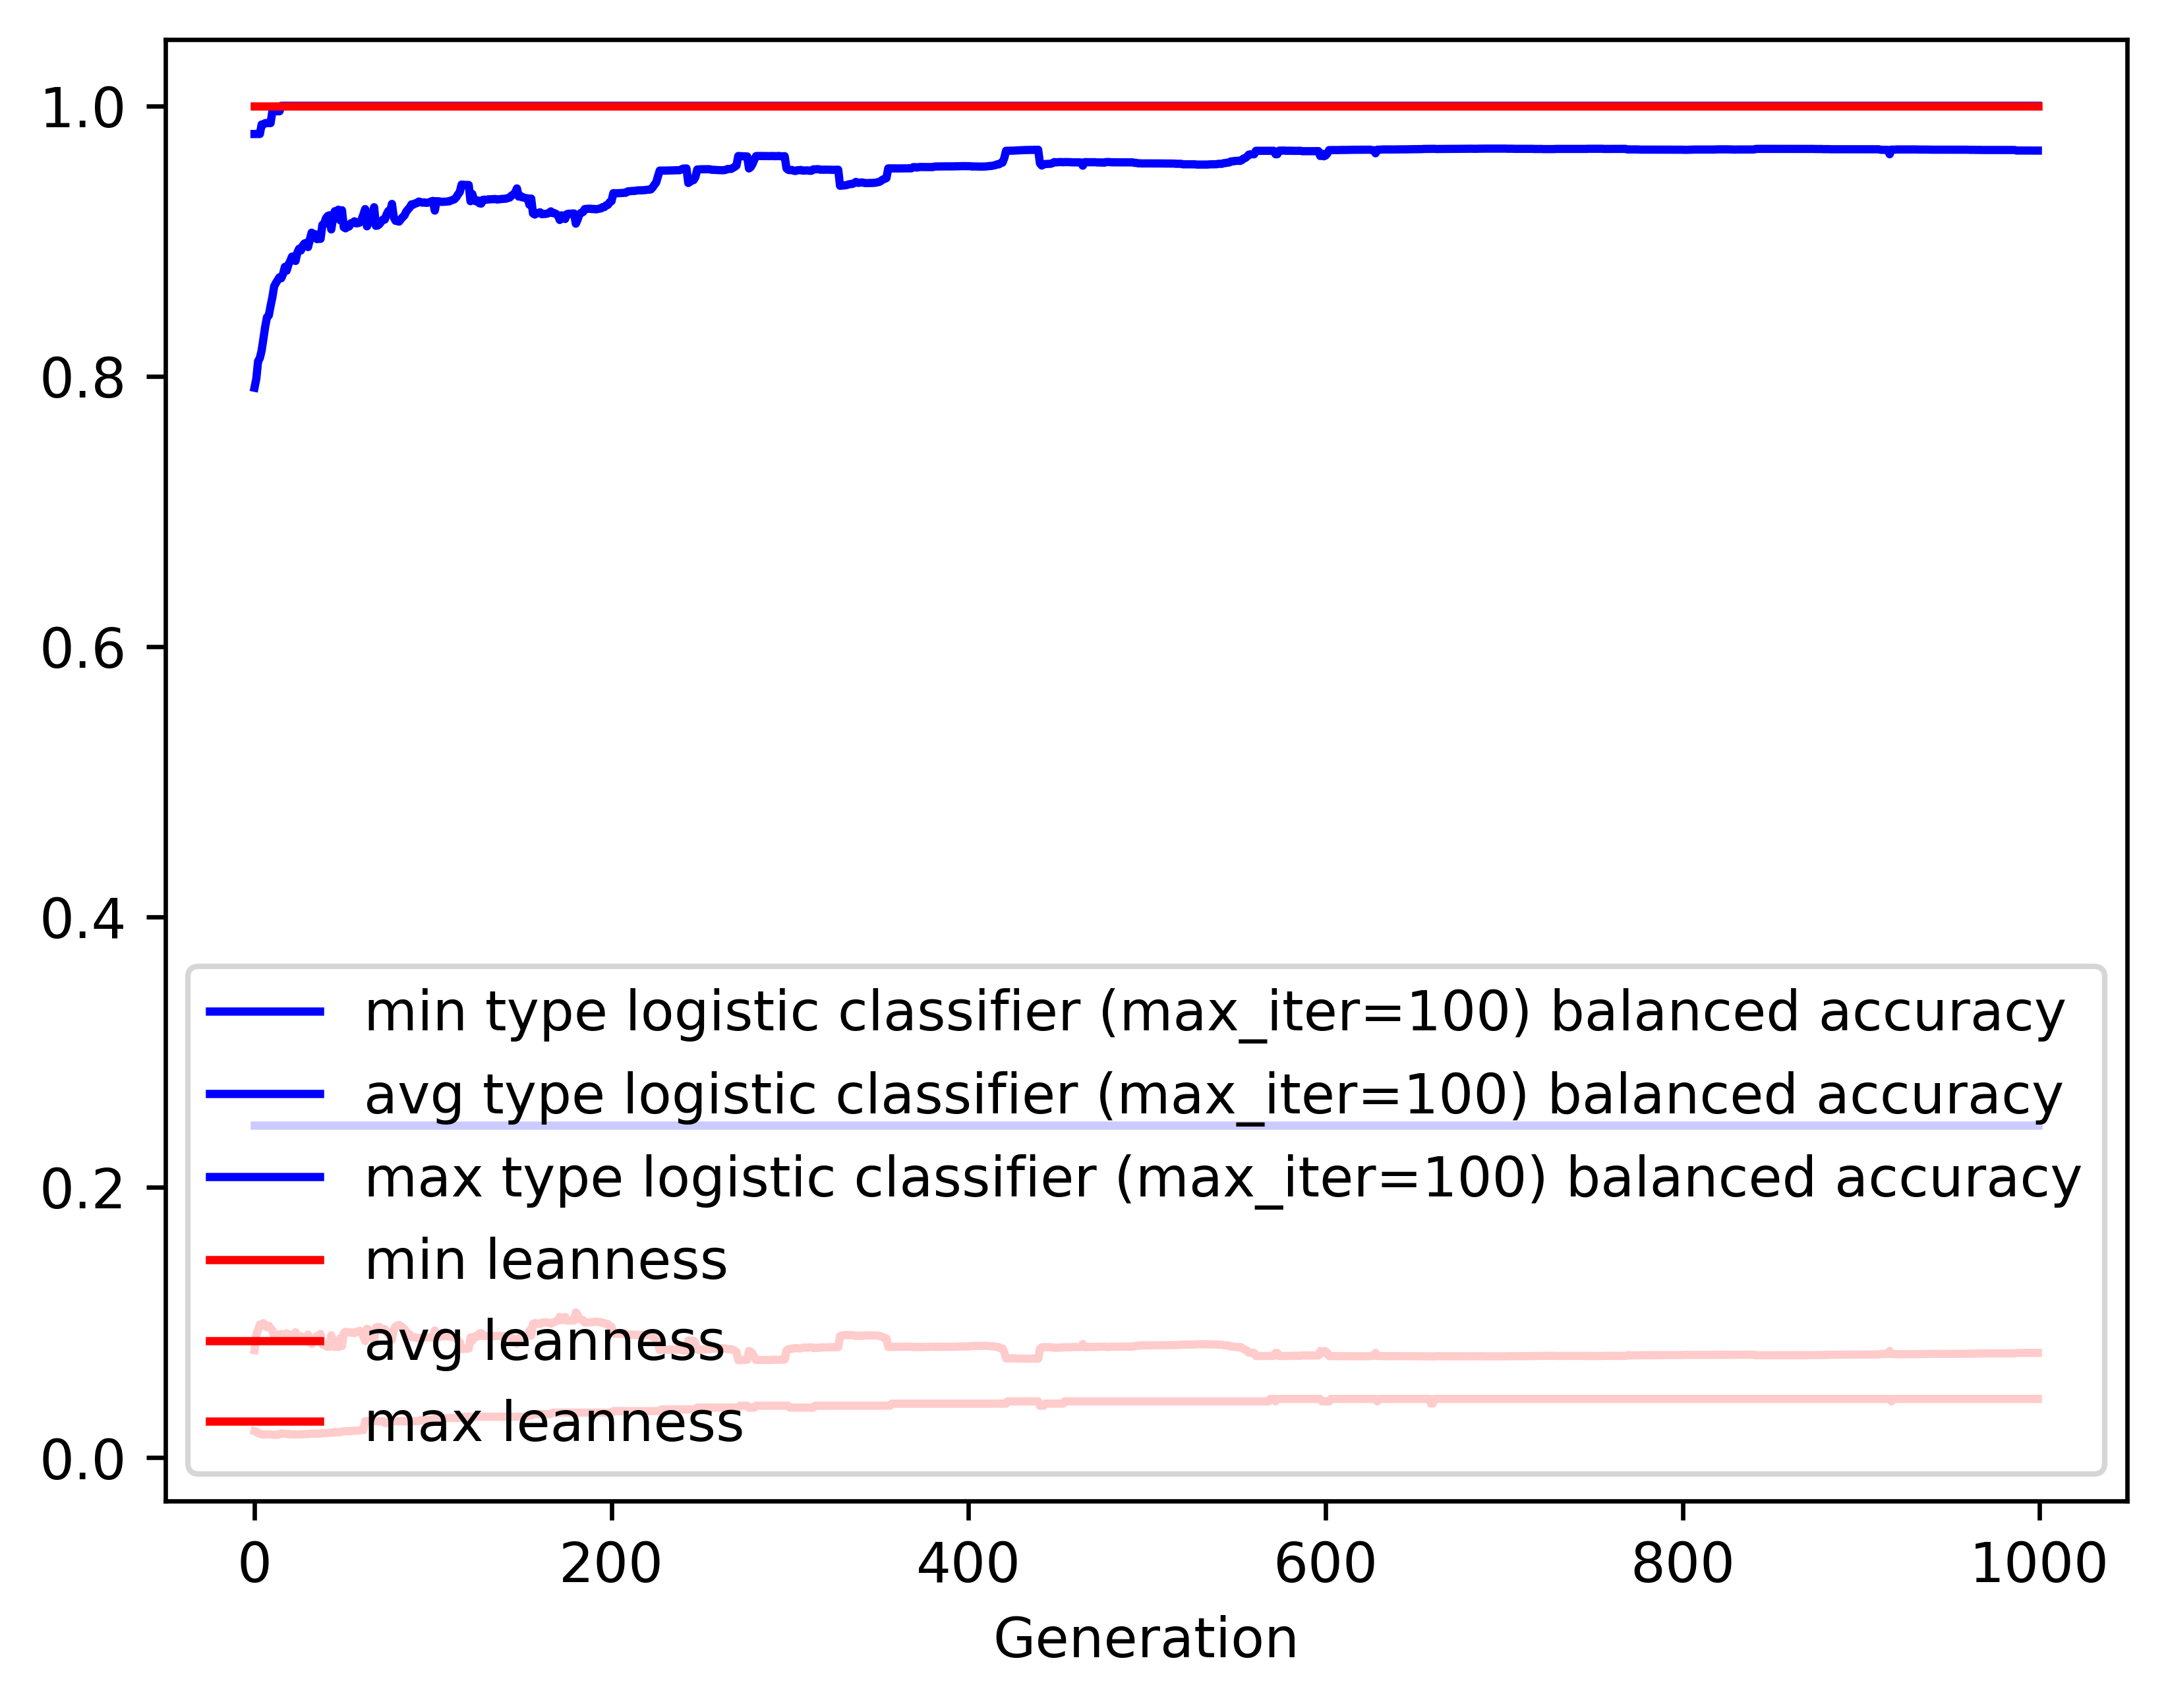

Values plotted in this chart, from the file beside it:
gen, evals, gen_feats, explored, type logistic classifier (max_iter=100) …, type logistic classifier (max_iter=100) …, type logistic classifier (max_iter=100) …, type logistic classifier (max_iter=100) …, leanness_min, leanness_avg, leanness_max, leanness_std
0, 200, 390, 390, 0.246, 0.7915, 0.9792, 0.1473, 0.01961, 0.07961, 1.0, 0.1239
1, 201, 479, 496, 0.246, 0.798, 0.9792, 0.1467, 0.01923, 0.09083, 1.0, 0.1184
2, 200, 502, 600, 0.246, 0.8111, 0.9792, 0.1496, 0.01818, 0.09453, 1.0, 0.1252
3, 200, 499, 703, 0.246, 0.8135, 0.9792, 0.1501, 0.01786, 0.09845, 1.0, 0.1253
4, 200, 507, 804, 0.246, 0.819, 0.9862, 0.145, 0.01724, 0.09856, 1.0, 0.1247
5, 200, 480, 905, 0.246, 0.8278, 0.9862, 0.1396, 0.01724, 0.09955, 1.0, 0.1249
6, 200, 497, 1005, 0.246, 0.8367, 0.9872, 0.137, 0.01724, 0.09792, 1.0, 0.1253
7, 200, 508, 1113, 0.246, 0.8437, 0.9872, 0.1331, 0.01724, 0.09642, 1.0, 0.125
8, 200, 504, 1226, 0.246, 0.8449, 0.9872, 0.1328, 0.01724, 0.09761, 1.0, 0.1249
9, 200, 504, 1321, 0.246, 0.8519, 0.9872, 0.1305, 0.01724, 0.09569, 1.0, 0.1244
10, 200, 489, 1403, 0.246, 0.8583, 0.996, 0.1271, 0.01695, 0.09425, 1.0, 0.1234
11, 200, 507, 1502, 0.246, 0.8665, 0.996, 0.1233, 0.01695, 0.09026, 1.0, 0.1202
12, 200, 510, 1592, 0.246, 0.8689, 0.996, 0.1226, 0.01695, 0.09042, 1.0, 0.1202
13, 200, 491, 1660, 0.246, 0.8711, 0.996, 0.1215, 0.01695, 0.09076, 1.0, 0.1202
14, 200, 505, 1742, 0.246, 0.8732, 0.996, 0.1224, 0.01754, 0.09079, 1.0, 0.1202
15, 200, 517, 1821, 0.246, 0.8725, 1.0, 0.1218, 0.01786, 0.09156, 1.0, 0.1199
16, 200, 513, 1915, 0.246, 0.8756, 1.0, 0.1224, 0.01786, 0.09127, 1.0, 0.12
17, 200, 526, 2002, 0.246, 0.8809, 1.0, 0.1232, 0.01786, 0.09038, 1.0, 0.1206
18, 200, 524, 2092, 0.246, 0.878, 1.0, 0.1209, 0.01754, 0.09202, 1.0, 0.1198
19, 200, 518, 2189, 0.246, 0.8826, 1.0, 0.1218, 0.01754, 0.09107, 1.0, 0.1202
20, 200, 495, 2276, 0.246, 0.8851, 1.0, 0.1207, 0.01724, 0.09092, 1.0, 0.1203
21, 200, 536, 2372, 0.246, 0.8884, 1.0, 0.1217, 0.01724, 0.09065, 1.0, 0.1205
22, 200, 510, 2446, 0.246, 0.8886, 1.0, 0.1214, 0.01724, 0.09095, 1.0, 0.1205
23, 200, 536, 2540, 0.246, 0.8853, 1.0, 0.1205, 0.01724, 0.09284, 1.0, 0.1199
24, 200, 498, 2615, 0.246, 0.8914, 1.0, 0.1212, 0.01724, 0.09033, 1.0, 0.1205
25, 200, 507, 2692, 0.246, 0.8943, 1.0, 0.1215, 0.01724, 0.08858, 1.0, 0.1205
26, 200, 495, 2765, 0.246, 0.893, 1.0, 0.1217, 0.01724, 0.08979, 1.0, 0.1205
27, 200, 500, 2845, 0.246, 0.8965, 1.0, 0.122, 0.01724, 0.08873, 1.0, 0.1206
28, 200, 496, 2915, 0.246, 0.8982, 1.0, 0.122, 0.01754, 0.08868, 1.0, 0.1207
29, 200, 513, 2998, 0.246, 0.8987, 1.0, 0.122, 0.01754, 0.08873, 1.0, 0.1207
30, 200, 494, 3060, 0.246, 0.8955, 1.0, 0.1215, 0.01754, 0.09105, 1.0, 0.1203
31, 200, 499, 3143, 0.246, 0.9011, 1.0, 0.1213, 0.01754, 0.08837, 1.0, 0.1205
32, 200, 507, 3203, 0.246, 0.9062, 1.0, 0.1152, 0.01786, 0.08409, 1.0, 0.1151
33, 200, 494, 3268, 0.246, 0.9039, 1.0, 0.1205, 0.01786, 0.08735, 1.0, 0.1199
34, 200, 527, 3353, 0.246, 0.9051, 1.0, 0.1205, 0.01786, 0.08721, 1.0, 0.12
35, 200, 507, 3430, 0.246, 0.9014, 1.0, 0.122, 0.01786, 0.08998, 1.0, 0.1207
36, 200, 515, 3492, 0.246, 0.9017, 1.0, 0.1218, 0.01786, 0.0905, 1.0, 0.1207
37, 200, 507, 3569, 0.246, 0.9016, 1.0, 0.121, 0.01786, 0.09157, 1.0, 0.1204
38, 200, 510, 3642, 0.246, 0.9119, 1.0, 0.1142, 0.01818, 0.0838, 1.0, 0.115
39, 200, 536, 3707, 0.246, 0.9125, 1.0, 0.1139, 0.01818, 0.08385, 1.0, 0.115
40, 200, 501, 3775, 0.246, 0.9167, 1.0, 0.1146, 0.01818, 0.08249, 1.0, 0.1154
41, 200, 509, 3850, 0.246, 0.9185, 1.0, 0.1152, 0.01818, 0.08207, 1.0, 0.1156
42, 200, 508, 3926, 0.246, 0.9191, 1.0, 0.1151, 0.01852, 0.08204, 1.0, 0.1156
43, 200, 527, 3991, 0.246, 0.9086, 1.0, 0.1221, 0.01852, 0.09055, 1.0, 0.1206
44, 200, 498, 4056, 0.246, 0.917, 1.0, 0.1186, 0.01852, 0.08504, 1.0, 0.1189
45, 200, 488, 4132, 0.246, 0.922, 1.0, 0.1148, 0.01887, 0.08193, 1.0, 0.1154
46, 200, 491, 4198, 0.246, 0.9221, 1.0, 0.1142, 0.01887, 0.08228, 1.0, 0.1153
47, 200, 481, 4257, 0.246, 0.9232, 1.0, 0.1143, 0.01887, 0.08191, 1.0, 0.1154
48, 200, 495, 4323, 0.246, 0.9153, 1.0, 0.1221, 0.01887, 0.08828, 1.0, 0.1207
49, 200, 482, 4380, 0.246, 0.9228, 1.0, 0.1139, 0.01923, 0.0826, 1.0, 0.1151
50, 200, 482, 4449, 0.246, 0.9102, 1.0, 0.1216, 0.01961, 0.09206, 1.0, 0.1196
51, 200, 500, 4529, 0.246, 0.9094, 1.0, 0.1198, 0.01961, 0.09308, 1.0, 0.1195
52, 200, 461, 4595, 0.246, 0.9104, 1.0, 0.1201, 0.01961, 0.09289, 1.0, 0.1196
53, 200, 505, 4663, 0.246, 0.9107, 1.0, 0.1198, 0.01961, 0.09297, 1.0, 0.1195
54, 200, 499, 4730, 0.246, 0.9132, 1.0, 0.1205, 0.01961, 0.09237, 1.0, 0.1198
55, 200, 504, 4800, 0.246, 0.9133, 1.0, 0.1204, 0.02, 0.09266, 1.0, 0.1196
56, 200, 490, 4871, 0.246, 0.9146, 1.0, 0.1206, 0.02, 0.09217, 1.0, 0.1197
57, 200, 527, 4942, 0.246, 0.913, 1.0, 0.1199, 0.02, 0.09312, 1.0, 0.1194
58, 200, 497, 5008, 0.246, 0.9132, 1.0, 0.1199, 0.02, 0.09341, 1.0, 0.1194
59, 200, 470, 5077, 0.246, 0.9137, 1.0, 0.1198, 0.02041, 0.09387, 1.0, 0.1194
... 940 more rows
